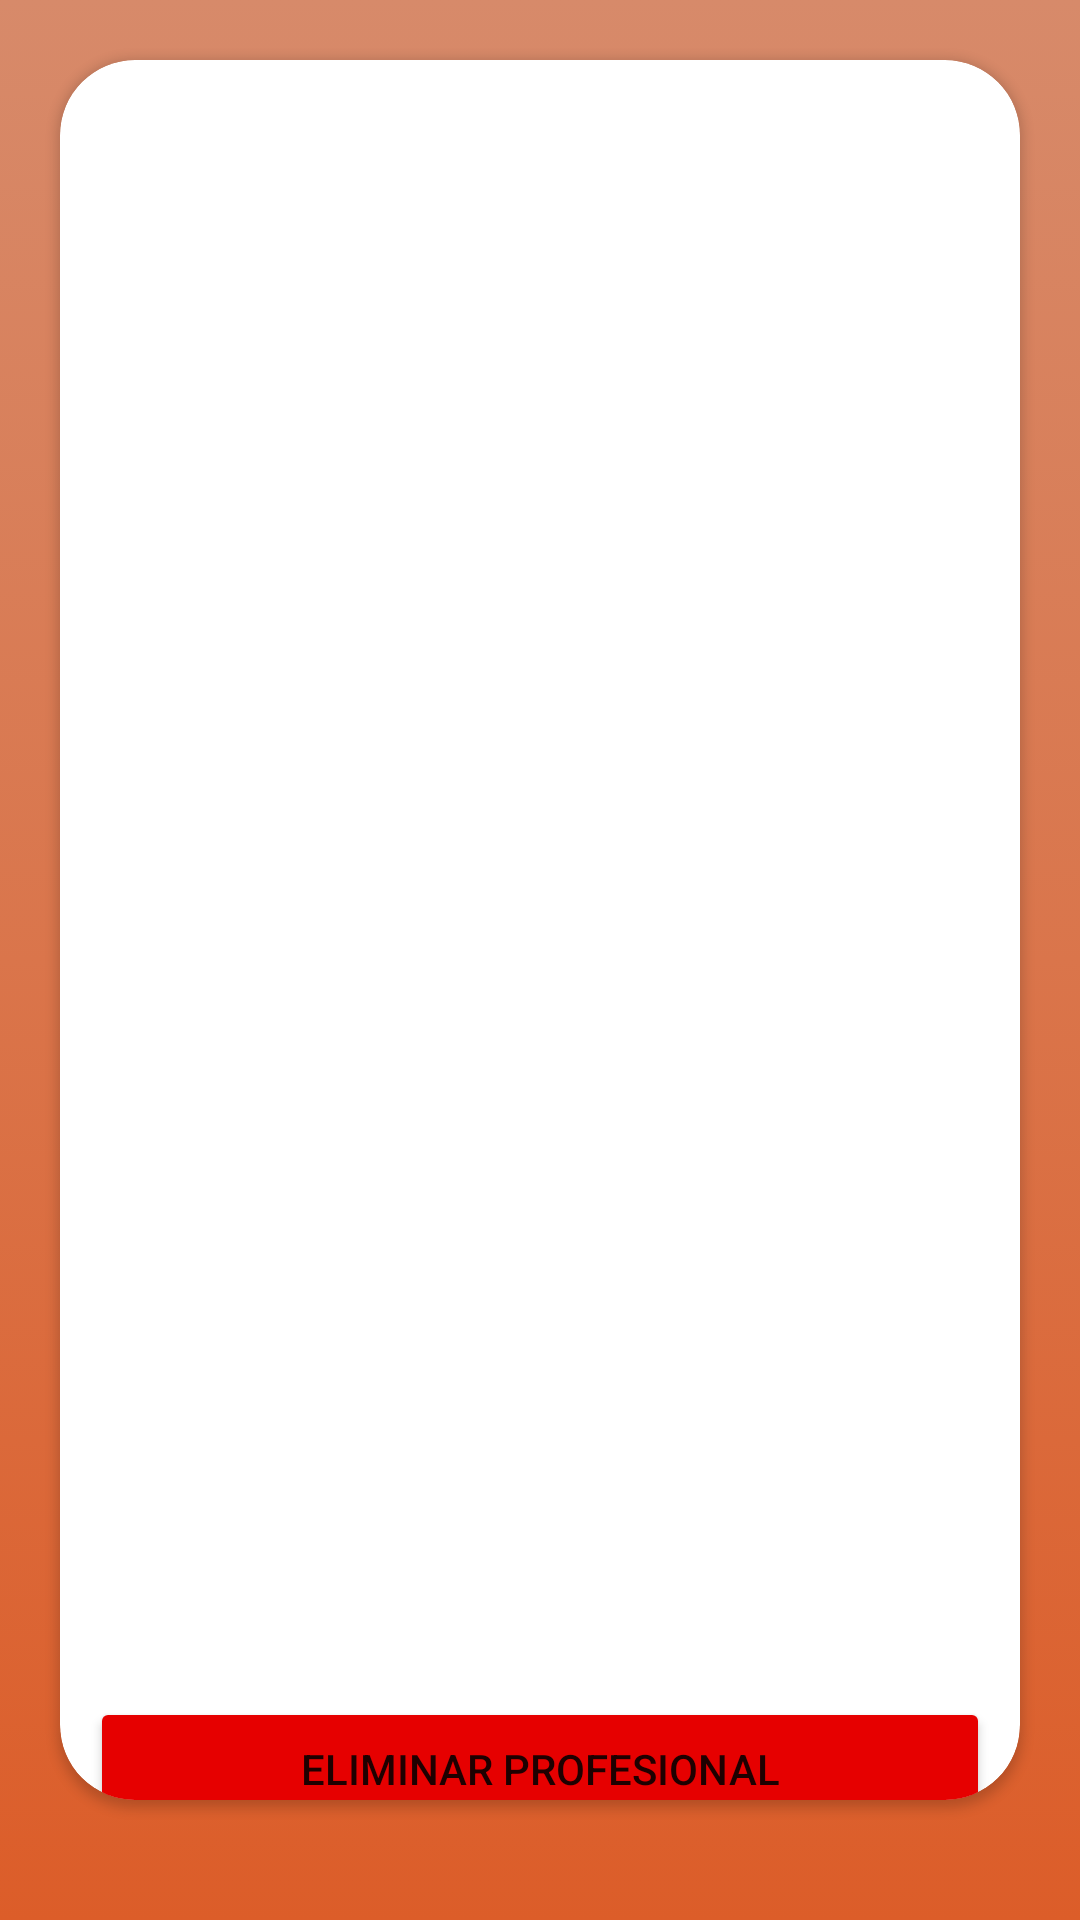

This screen was rendered from an Android layout file. Write that file and the resources it references.
<!-- AndroidManifest.xml: application theme Theme.Actividad_Firebase -->
<!-- res/layout/activity_listado.xml -->
<?xml version="1.0" encoding="utf-8"?>
<androidx.constraintlayout.widget.ConstraintLayout xmlns:android="http://schemas.android.com/apk/res/android"
    xmlns:app="http://schemas.android.com/apk/res-auto"
    xmlns:tools="http://schemas.android.com/tools"
    android:layout_width="match_parent"
    android:layout_height="match_parent"
    android:background="@drawable/gradiant"
    tools:context=".Listado">

    <androidx.cardview.widget.CardView
        android:id="@+id/cardView2"
        android:layout_width="0dp"
        android:layout_height="0dp"
        android:layout_marginStart="20dp"
        android:layout_marginTop="20dp"
        android:layout_marginEnd="20dp"
        android:layout_marginBottom="40dp"
        app:cardCornerRadius="25dp"
        app:layout_constraintBottom_toBottomOf="parent"
        app:layout_constraintEnd_toEndOf="parent"
        app:layout_constraintStart_toStartOf="parent"
        app:layout_constraintTop_toTopOf="parent">

        <androidx.constraintlayout.widget.ConstraintLayout
            android:layout_width="match_parent"
            android:layout_height="match_parent">

            <Button
                android:id="@+id/btt_eliminar"
                android:layout_width="300dp"
                android:layout_height="wrap_content"
                android:backgroundTint="#E60000"
                android:onClick="elminarProfesionales"
                android:text="Eliminar Profesional"
                app:cornerRadius="25dp"
                app:layout_constraintBottom_toBottomOf="parent"
                app:layout_constraintEnd_toEndOf="parent"
                app:layout_constraintStart_toStartOf="parent"
                app:layout_constraintTop_toBottomOf="@+id/lView" />

            <ListView
                android:id="@+id/lView"
                android:layout_width="350dp"
                android:layout_height="539dp"
                android:layout_marginTop="20dp"
                app:layout_constraintEnd_toEndOf="parent"
                app:layout_constraintStart_toStartOf="parent"
                app:layout_constraintTop_toTopOf="parent" />

        </androidx.constraintlayout.widget.ConstraintLayout>

    </androidx.cardview.widget.CardView>
</androidx.constraintlayout.widget.ConstraintLayout>
<!-- resources referenced by this layout -->
<resources>
  <!-- drawable gradiant (drawable) -->
  <?xml version="1.0" encoding="utf-8"?>
  <selector xmlns:android="http://schemas.android.com/apk/res/android">
      <item>
          <shape>
              <gradient
                  android:startColor="#DC5D29"
                  android:centerColor="#DA754B"
                  android:endColor="#D78A6A"
                  android:angle="90"/>
              <corners
                  android:radius="0dp"/>
          </shape>
      </item>
  </selector>
  <style name="Theme.Actividad_Firebase" parent="Theme.MaterialComponents.DayNight.NoActionBar">
          
          <item name="colorPrimary">@color/purple_500</item>
          <item name="colorPrimaryVariant">@color/purple_700</item>
          <item name="colorOnPrimary">@color/white</item>
          
          <item name="colorSecondary">@color/teal_200</item>
          <item name="colorSecondaryVariant">@color/teal_700</item>
          <item name="colorOnSecondary">@color/black</item>
          
          <item name="android:statusBarColor" tools:targetApi="l">?attr/colorPrimaryVariant</item>
          
      </style>
  <!-- not gathered from this repository: default colours our renderer supplied (Android Studio template values) -->
  <color name="purple_500">#FF6200EE</color>
  <color name="purple_700">#FF3700B3</color>
  <color name="teal_200">#FF03DAC5</color>
  <color name="teal_700">#FF018786</color>
  <color name="black">#FF000000</color>
  <color name="white">#FFFFFFFF</color>
</resources>
